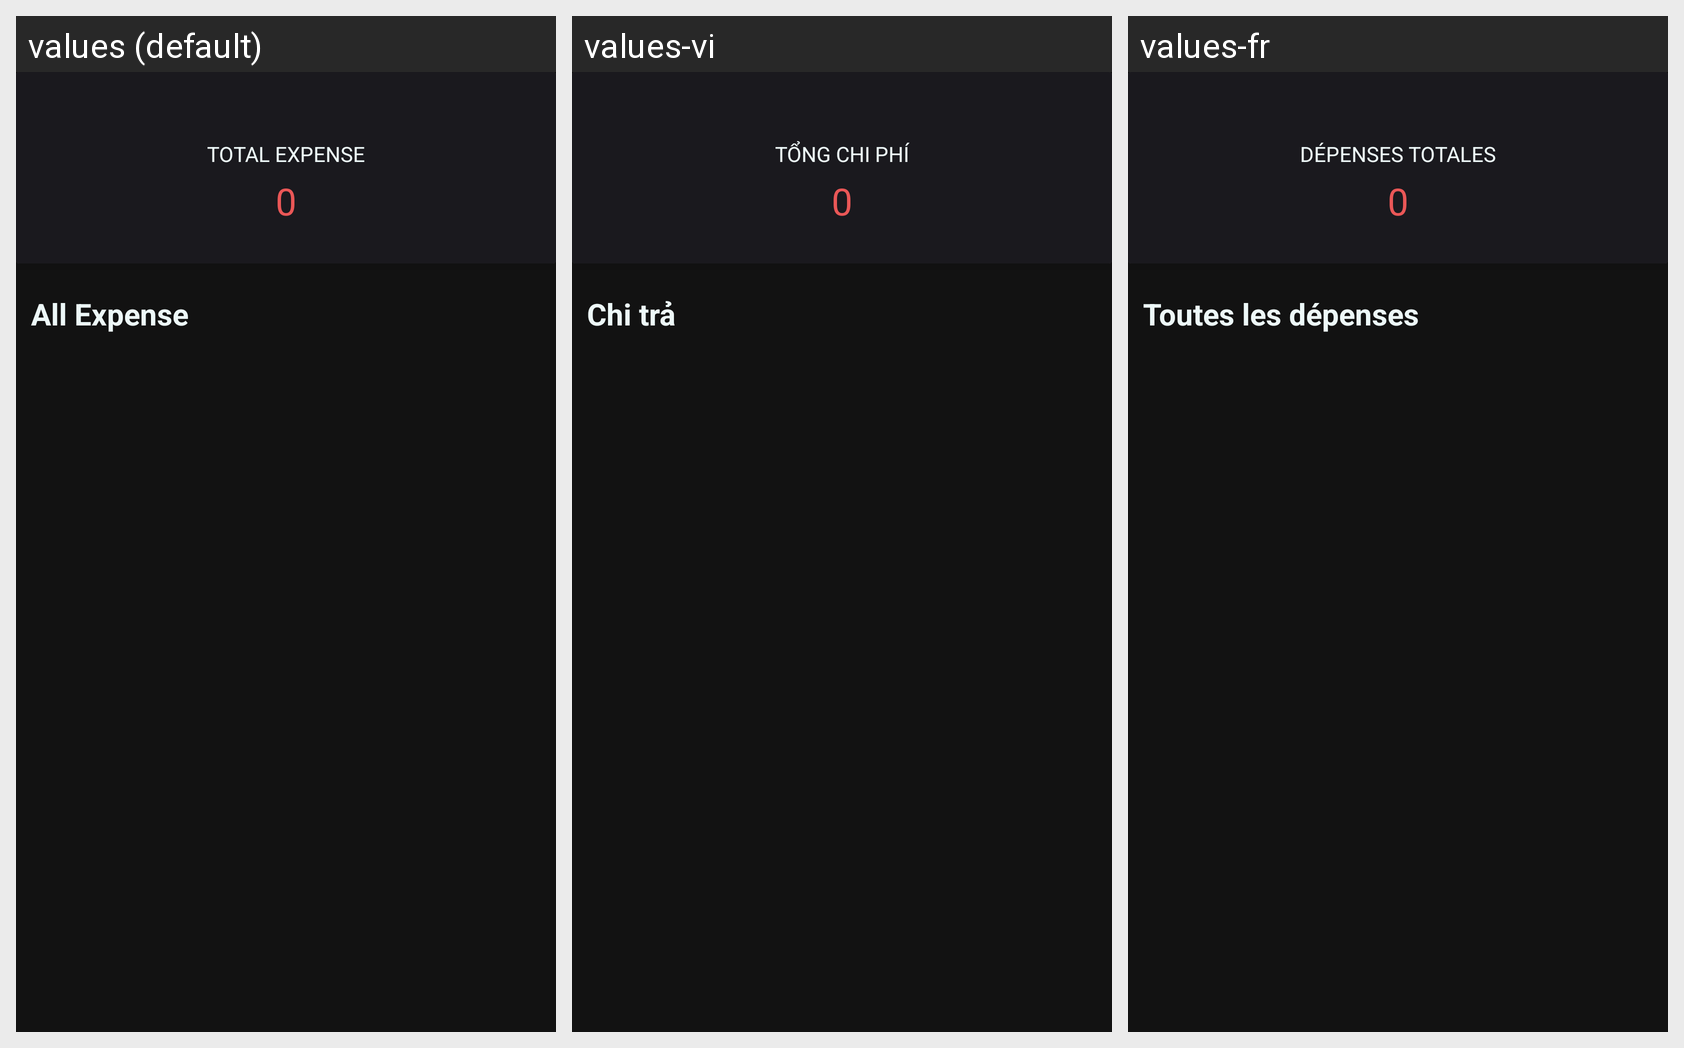

Locale-by-locale string values for the Android screen shown in this grid:
Android screen res/layout/fragment_expense.xml rendered under 3 locales, left to right: values (default), values-vi, values-fr. Device: Nexus 5 (rendered at 1080×1920; each locale shown at half size, 540×960, under a caption strip naming it); theme Theme.ExpenseTrackerFire.
Strings drawn on this screen, with the default value and each locale's value (text and hints the layout hard-codes, and strings that could not be matched under every locale, appear in the picture but are not listed):

totalexpense
  values: TOTAL EXPENSE
  values-vi: TỔNG CHI PHÍ
  values-fr: DÉPENSES TOTALES

allexpense
  values: All Expense
  values-vi: Chi trả
  values-fr: Toutes les dépenses
